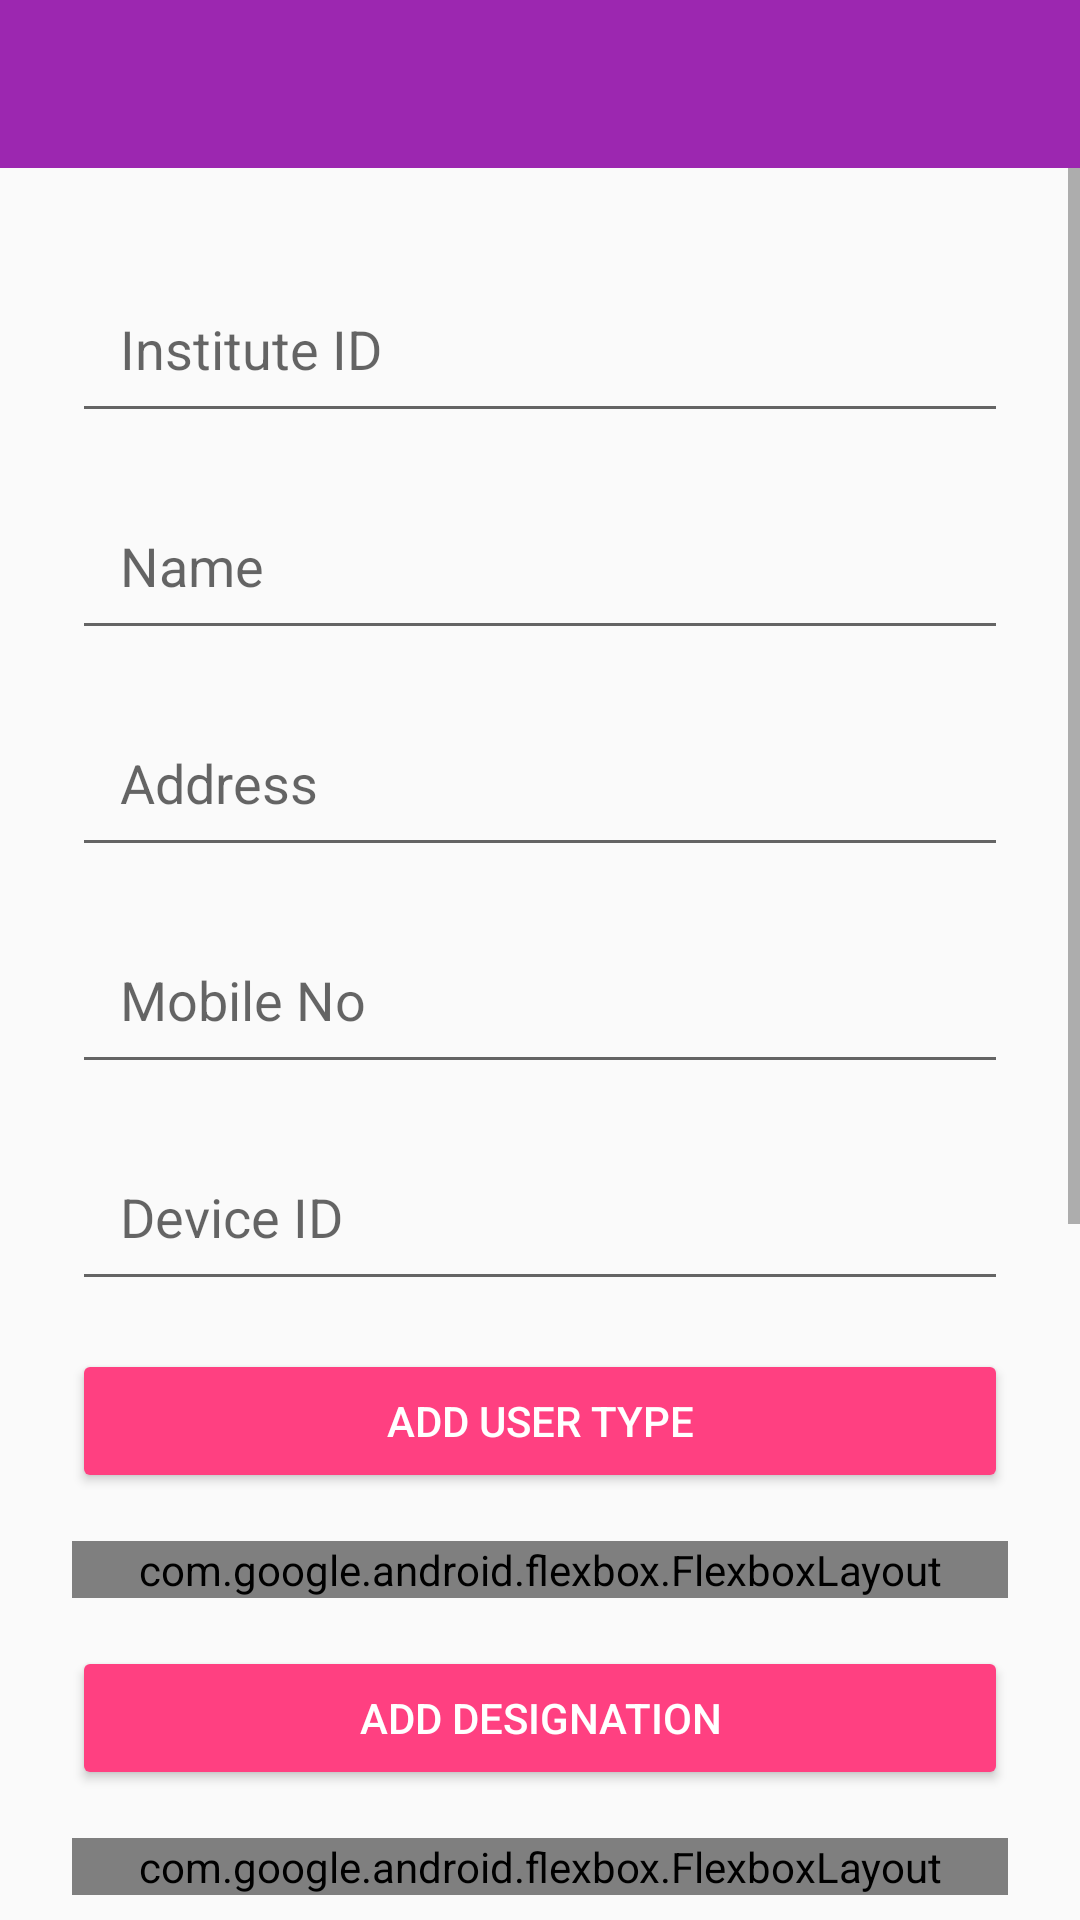

Android layout source for this screen:
<!-- AndroidManifest.xml: application theme AppTheme -->
<!-- res/layout/activity_institute_setting.xml -->
<?xml version="1.0" encoding="utf-8"?>
<LinearLayout xmlns:android="http://schemas.android.com/apk/res/android"
    xmlns:app="http://schemas.android.com/apk/res-auto"
    xmlns:tools="http://schemas.android.com/tools"
    android:layout_width="match_parent"
    android:layout_height="match_parent"
    android:orientation="vertical"
    tools:context=".activities.InstituteSettingActivity">

    <include layout="@layout/toolbar" />

    <ScrollView
        android:layout_width="match_parent"
        android:layout_height="match_parent">

        <LinearLayout
            android:layout_width="match_parent"
            android:layout_height="wrap_content"
            android:layout_marginStart="24dp"
            android:layout_marginTop="16dp"
            android:layout_marginEnd="24dp"
            android:orientation="vertical">

            <EditText
                android:id="@+id/evInstituteId"
                android:layout_width="match_parent"
                android:layout_height="wrap_content"
                android:layout_marginTop="16dp"
                android:hint="@string/institute_id"
                android:padding="16dp" />

            <EditText
                android:id="@+id/evInstituteName"
                android:layout_width="match_parent"
                android:layout_height="wrap_content"
                android:layout_marginTop="16dp"
                android:hint="@string/name"
                android:padding="16dp" />

            <EditText
                android:id="@+id/evInstituteAddress"
                android:layout_width="match_parent"
                android:layout_height="wrap_content"
                android:layout_marginTop="16dp"
                android:hint="@string/address"
                android:padding="16dp" />

            <EditText
                android:id="@+id/evInstituteMobileNo"
                android:layout_width="match_parent"
                android:layout_height="wrap_content"
                android:layout_marginTop="16dp"
                android:digits="0123456789"
                android:hint="@string/mobile_no"
                android:inputType="number"
                android:padding="16dp" />

            <EditText
                android:id="@+id/evInstituteDeviceId"
                android:layout_width="match_parent"
                android:layout_height="wrap_content"
                android:layout_marginTop="16dp"
                android:hint="@string/device_id"
                android:padding="16dp" />

            <Button
                android:id="@+id/btnAddUserType"
                style="@style/Widget.AppCompat.Button.Colored"
                android:layout_width="match_parent"
                android:layout_height="wrap_content"
                android:layout_marginTop="16dp"
                android:text="@string/add_user_type" />

            <com.google.android.flexbox.FlexboxLayout
                android:id="@+id/fblUserType"
                android:layout_width="match_parent"
                android:layout_height="wrap_content"
                android:layout_marginTop="16dp"
                app:flexDirection="column">

                <TextView
                    android:layout_width="wrap_content"
                    android:layout_height="wrap_content"
                    android:text="Student"
                    android:textSize="24sp" />

                <TextView
                    android:layout_width="wrap_content"
                    android:layout_height="wrap_content"
                    android:text="Teacher"
                    android:textSize="24sp" />


            </com.google.android.flexbox.FlexboxLayout>

            <Button
                android:id="@+id/btnAddDesignation"
                style="@style/Widget.AppCompat.Button.Colored"
                android:layout_width="match_parent"
                android:layout_height="wrap_content"
                android:layout_marginTop="16dp"
                android:text="Add Designation" />

            <com.google.android.flexbox.FlexboxLayout
                android:id="@+id/fblDesignation"
                android:layout_width="match_parent"
                android:layout_height="wrap_content"
                android:layout_marginTop="16dp"
                app:flexDirection="column">

                <TextView
                    android:layout_width="wrap_content"
                    android:layout_height="wrap_content"
                    android:text="Head Master"
                    android:textSize="24sp" />

                <TextView
                    android:layout_width="wrap_content"
                    android:layout_height="wrap_content"
                    android:layout_marginStart="8dp"
                    android:text="Assistant Teacher"
                    android:textSize="24sp" />

            </com.google.android.flexbox.FlexboxLayout>

            <Button
                android:id="@+id/btnAddDepartment"
                style="@style/Widget.AppCompat.Button.Colored"
                android:layout_width="match_parent"
                android:layout_height="wrap_content"
                android:layout_marginTop="16dp"
                android:text="Add Department" />

            <com.google.android.flexbox.FlexboxLayout
                android:id="@+id/fblDepartment"
                android:layout_width="match_parent"
                android:layout_height="wrap_content"
                android:layout_marginTop="16dp"
                app:flexDirection="column">

                <TextView
                    android:layout_width="wrap_content"
                    android:layout_height="wrap_content"
                    android:text="Chemistry"
                    android:textSize="24sp" />

                <TextView
                    android:layout_width="wrap_content"
                    android:layout_height="wrap_content"
                    android:layout_marginStart="8dp"
                    android:text="Physics"
                    android:textSize="24sp" />

            </com.google.android.flexbox.FlexboxLayout>

            <Button
                android:id="@+id/btnAddSection"
                style="@style/Widget.AppCompat.Button.Colored"
                android:layout_width="match_parent"
                android:layout_height="wrap_content"
                android:layout_marginTop="16dp"
                android:text="Add Section" />

            <com.google.android.flexbox.FlexboxLayout
                android:id="@+id/fblSection"
                android:layout_width="match_parent"
                android:layout_height="wrap_content"
                android:layout_marginTop="16dp"
                app:flexDirection="column">

                <TextView
                    android:layout_width="wrap_content"
                    android:layout_height="wrap_content"
                    android:text="2A"
                    android:textSize="24sp" />

                <TextView
                    android:layout_width="wrap_content"
                    android:layout_height="wrap_content"
                    android:layout_marginStart="8dp"
                    android:text="2B"
                    android:textSize="24sp" />

            </com.google.android.flexbox.FlexboxLayout>

            <Button
                android:id="@+id/btnAddShift"
                style="@style/Widget.AppCompat.Button.Colored"
                android:layout_width="match_parent"
                android:layout_height="wrap_content"
                android:layout_marginTop="16dp"
                android:text="Add Shift" />

            <com.google.android.flexbox.FlexboxLayout
                android:id="@+id/fblShift"
                android:layout_width="match_parent"
                android:layout_height="wrap_content"
                android:layout_marginTop="16dp"
                app:flexDirection="column">

                <TextView
                    android:layout_width="wrap_content"
                    android:layout_height="wrap_content"
                    android:text="Day"
                    android:textSize="24sp" />

                <TextView
                    android:layout_width="wrap_content"
                    android:layout_height="wrap_content"
                    android:layout_marginStart="8dp"
                    android:text="Night"
                    android:textSize="24sp" />

            </com.google.android.flexbox.FlexboxLayout>

            <Button
                android:id="@+id/btnDone"
                style="@style/Widget.AppCompat.Button.Colored"
                android:layout_width="wrap_content"
                android:layout_height="wrap_content"
                android:layout_gravity="center_horizontal"
                android:layout_marginTop="16dp"
                android:layout_marginBottom="32dp"
                android:text="@string/done" />
        </LinearLayout>
    </ScrollView>
</LinearLayout>
<!-- res/layout/toolbar.xml (included above) -->
<?xml version="1.0" encoding="utf-8"?>
<androidx.appcompat.widget.Toolbar xmlns:android="http://schemas.android.com/apk/res/android"
    xmlns:app="http://schemas.android.com/apk/res-auto"
    android:id="@+id/toolbar"
    android:layout_width="match_parent"
    android:layout_height="?attr/actionBarSize"
    android:background="@color/colorPrimary">

    <FrameLayout
        android:layout_width="match_parent"
        android:layout_height="match_parent">

        <ImageView
            android:layout_gravity="center"
            android:src="@mipmap/ic_launcher"
            android:layout_width="32dp"
            android:layout_height="32dp"/>
    </FrameLayout>
</androidx.appcompat.widget.Toolbar>
<!-- resources referenced by this layout -->
<resources>
  <color name="colorPrimary">#9C27B0</color>
  <string name="add_user_type">Add User Type</string>
  <string name="address">Address</string>
  <string name="device_id">Device ID</string>
  <string name="done">Done</string>
  <string name="institute_id">Institute ID</string>
  <string name="mobile_no">Mobile No</string>
  <string name="name">Name</string>
  <style name="AppTheme" parent="Theme.AppCompat.Light.NoActionBar">
          
          <item name="colorPrimary">@color/colorPrimary</item>
          <item name="colorPrimaryDark">@color/colorPrimaryDark</item>
          <item name="colorAccent">@color/colorAccent</item>
  
      </style>
  <color name="colorPrimaryDark">#7B1FA2</color>
  <color name="colorAccent">#FF4081</color>
</resources>
